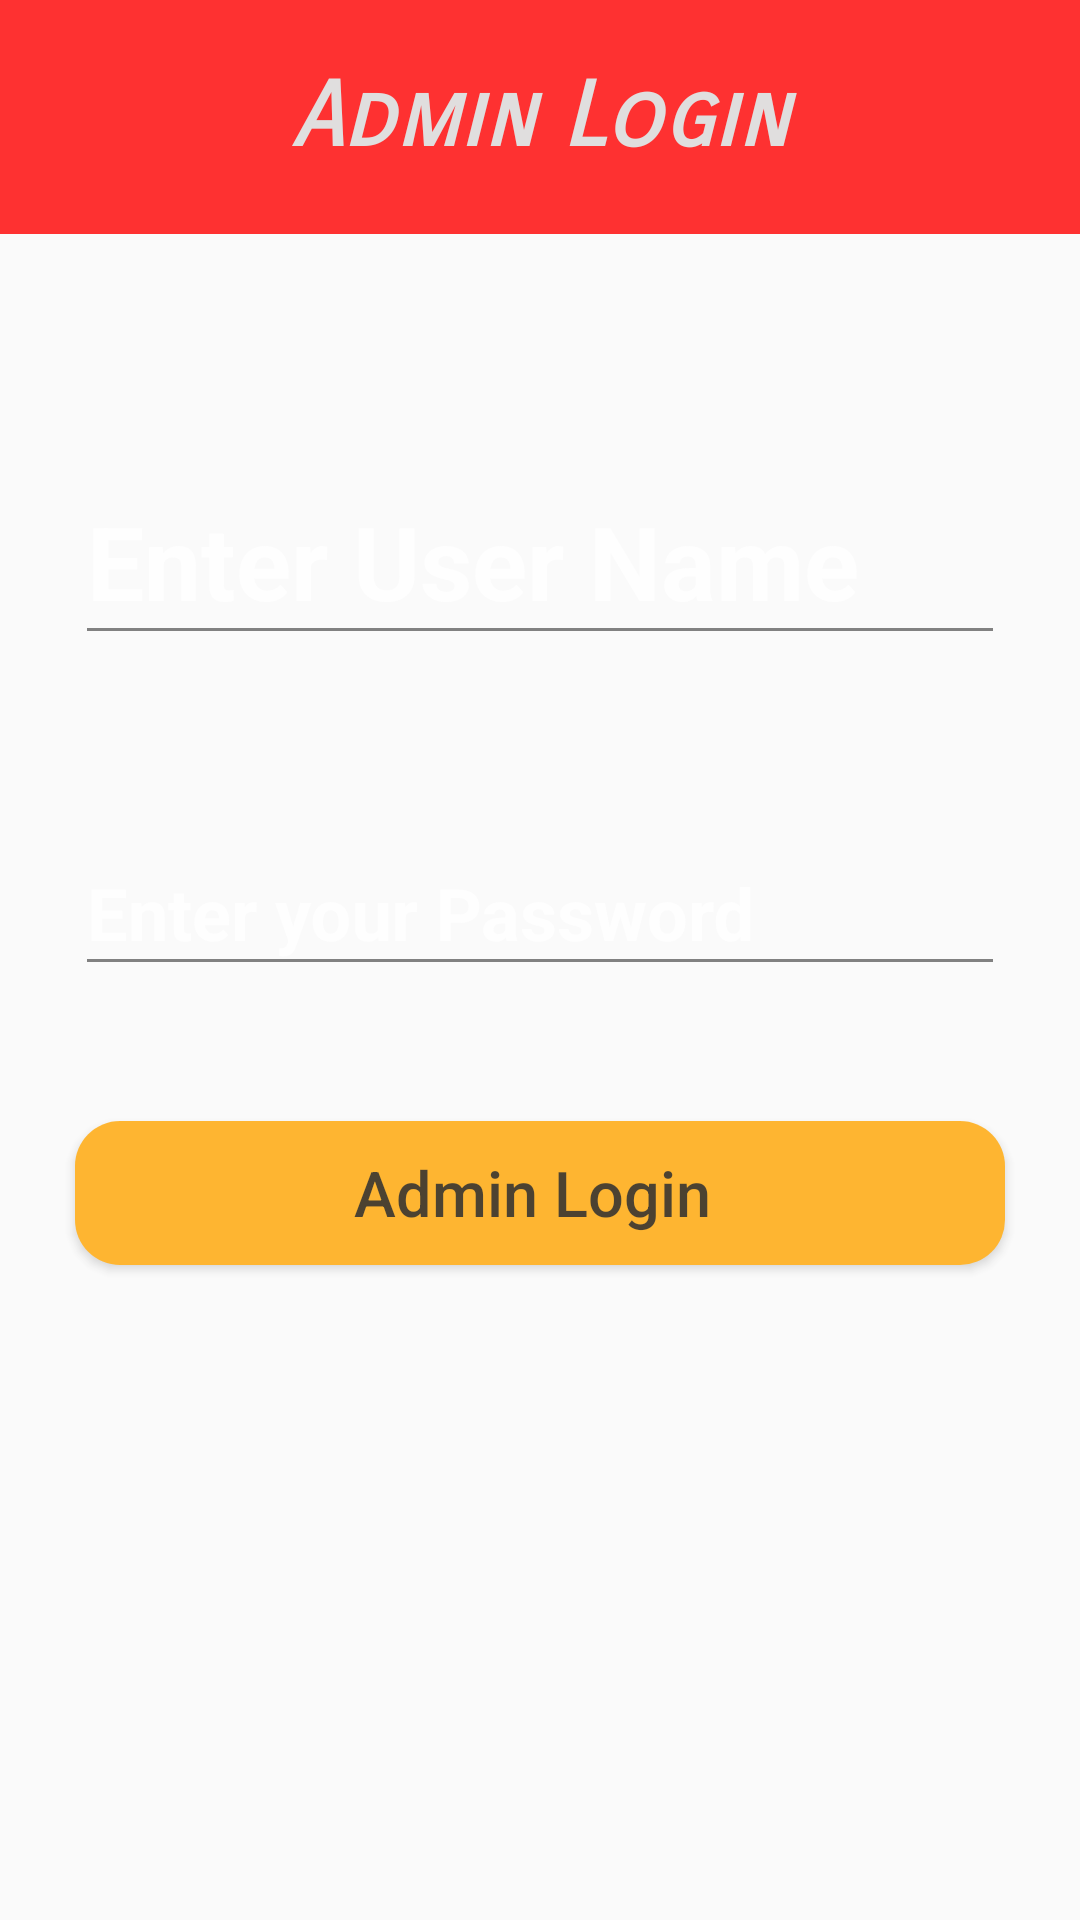

This screen was rendered from an Android layout file. Write that file and the resources it references.
<!-- AndroidManifest.xml: application theme AppTheme -->
<!-- res/layout/activity_admin_login.xml -->
<?xml version="1.0" encoding="utf-8"?>
<RelativeLayout xmlns:android="http://schemas.android.com/apk/res/android"
    xmlns:app="http://schemas.android.com/apk/res-auto"
    xmlns:tools="http://schemas.android.com/tools"
    android:layout_width="match_parent"
    android:layout_height="match_parent"
    android:background="@drawable/k"
    android:alpha="0.8"
    tools:context=".AdminLoginActivity">

    <TextView
        android:layout_width="match_parent"
        android:layout_height="78dp"
        android:layout_marginBottom="910dp"
        android:background="@color/red"
        android:fontFamily="sans-serif-smallcaps"
        android:gravity="center"
        android:text="Admin Login"
        android:textColor="#DAD8D8"
        android:textSize="30sp"
        android:textStyle="bold|italic" />



    <com.google.android.material.textfield.TextInputLayout
        android:id="@+id/idTILUserName1"

        android:layout_width="match_parent"
        android:layout_height="wrap_content"
        android:layout_marginStart="20dp"
        android:layout_marginTop="140dp"
        android:layout_marginEnd="20dp"
        android:hint="Enter User Name"
        android:padding="5dp"
        android:textColorHint="@color/white"
        app:hintTextColor="@color/white">

        <com.google.android.material.textfield.TextInputEditText
            android:id="@+id/idEdtUserName1"
            android:layout_width="match_parent"
            android:layout_height="match_parent"
            android:ems="10"
            android:textStyle="bold"
            android:importantForAutofill="no"
            android:inputType="textEmailAddress"
            android:textColor="@color/white"
            android:textColorHint="@color/white"
            android:textSize="34sp" />

    </com.google.android.material.textfield.TextInputLayout>


    <com.google.android.material.textfield.TextInputLayout
        android:id="@+id/idTILPassword1"
        android:layout_width="match_parent"
        android:layout_height="wrap_content"
        android:layout_below="@id/idTILUserName1"
        android:layout_marginStart="20dp"
        android:layout_marginTop="40dp"
        android:layout_marginEnd="20dp"
        android:hint="Enter your Password"
        android:padding="5dp"
        android:textColorHint="@color/white"
        app:hintTextColor="@color/white">

        <com.google.android.material.textfield.TextInputEditText
            android:id="@+id/idEdtPassword1"
            android:layout_width="match_parent"
            android:layout_height="match_parent"
            android:ems="10"
            android:textStyle="bold"
            android:importantForAutofill="no"
            android:inputType="textPassword"
            android:textColor="@color/white"
            android:textColorHint="@color/white"
            android:textSize="24sp" />
    </com.google.android.material.textfield.TextInputLayout>

    <Button
        android:id="@+id/idBtnLogin"
        android:layout_width="match_parent"
        android:layout_height="wrap_content"
        android:layout_below="@id/idTILPassword1"
        android:layout_marginStart="25dp"
        android:layout_marginTop="40dp"
        android:layout_marginEnd="25dp"
        android:background="@drawable/button_back"
        android:text="Admin Login "
        android:textAllCaps="false"
        android:textSize="21dp" />
    <TextView
        android:id="@+id/idTVNewUser1"
        android:layout_width="match_parent"
        android:layout_height="wrap_content"
        android:layout_below="@id/idBtnLogin"
        android:layout_marginTop="40dp"
        android:gravity="center"
        android:padding="10dp"

        android:textAlignment="center"
        android:textAllCaps="false"
        android:textColor="@color/white"
        android:textSize="19sp" />

    <ProgressBar
        android:layout_width="wrap_content"
        android:layout_height="wrap_content"
        android:id="@+id/idPBLoading1"
        android:layout_centerHorizontal="true"
        android:layout_below="@id/idTVNewUser1"
        android:layout_marginTop="10dp"
        android:indeterminate="true"
        android:indeterminateDrawable="@drawable/progress_back"
        android:visibility="gone"/>


</RelativeLayout>
<!-- resources referenced by this layout -->
<resources>
  <color name="red">#FF0000</color>
  <color name="white">#FFFFFFFF</color>
  <!-- drawable button_back (drawable-v24) -->
  <?xml version="1.0" encoding="utf-8"?>
  <shape xmlns:android="http://schemas.android.com/apk/res/android">
  
      
      <corners android:radius="15dp" />
      
      <solid android:color="@color/yellw" />
  </shape>
  <!-- drawable progress_back (drawable-v24) -->
  <?xml version="1.0" encoding="utf-8"?>
  <rotate xmlns:android="http://schemas.android.com/apk/res/android">
      xmlns:android="http://schemas.android.com/apk/res/android"
      android:fromDegrees="0"
      android:pivotX="50%"
      android:pivotY="50%"
      android:toDegrees="360">
  
      
      <shape
          android:innerRadiusRatio="3"
          android:shape="ring"
          android:thicknessRatio="8"
          android:useLevel="false">
  
          
          <size
              android:width="76dip"
              android:height="76dip" />
  
          
          <gradient
              android:angle="0"
              android:endColor="#00ffffff"
              android:startColor="@color/dark_blue_shade_2"
              android:type="sweep"
              android:useLevel="false" />
      </shape>
  
  </rotate>
  <style name="AppTheme" parent="Theme.AppCompat.Light.DarkActionBar">
          
          <item name="colorPrimary">@color/colorPrimary</item>
          <item name="colorPrimaryDark">@color/colorPrimaryDark</item>
          <item name="colorAccent">@color/colorAccent</item>
      </style>
  <color name="yellw">#ffa500</color>
  <color name="dark_blue_shade_2">#17388E</color>
  <color name="colorPrimary">#6200EE</color>
  <color name="colorPrimaryDark">#3700B3</color>
  <color name="colorAccent">#03DAC5</color>
</resources>
